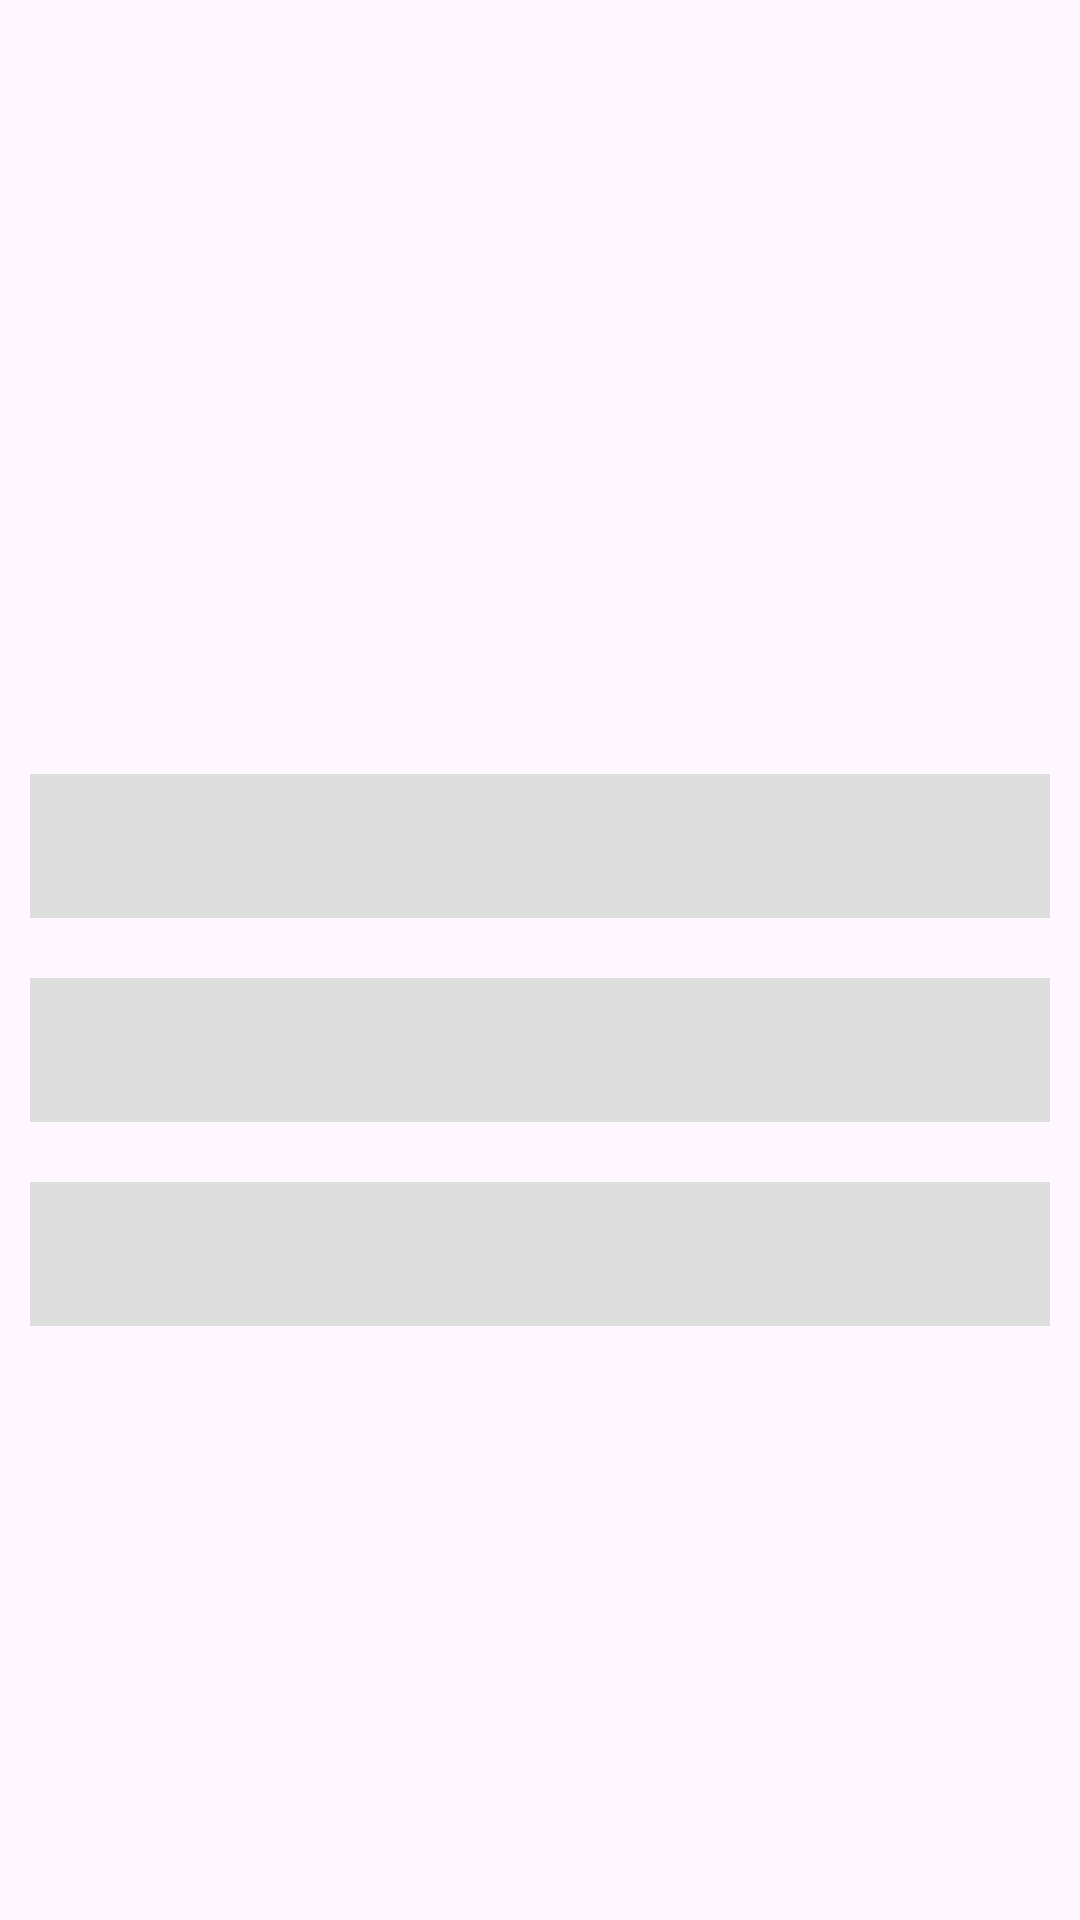

The Android layout XML behind this screen, and the referenced resources:
<!-- AndroidManifest.xml: application theme Theme.ConvoCraft -->
<!-- res/layout/shimmer_effect_profile.xml -->
<?xml version="1.0" encoding="utf-8"?>
<LinearLayout xmlns:android="http://schemas.android.com/apk/res/android"
    xmlns:tools="http://schemas.android.com/tools"
    android:layout_width="match_parent"
    android:layout_height="match_parent"
    android:orientation="vertical"
    android:gravity="center"
    android:layout_margin="20dp"
    >

    <ImageView
        android:layout_width="160dp"
        android:layout_height="160dp"
        android:background="@drawable/circular_bg"
        android:backgroundTint="@color/shimmer_effect_color"
        android:scaleType="centerCrop"
        android:layout_marginBottom="40dp"
        />

    <EditText
        android:layout_width="match_parent"
        android:layout_height="48dp"
        android:layout_margin="10dp"
        android:background="@color/shimmer_effect_color"
        android:gravity="center"
        android:inputType="text"
        android:padding="10dp"
        />

    <EditText
        android:layout_width="match_parent"
        android:layout_height="48dp"
        android:layout_margin="10dp"
        android:background="@color/shimmer_effect_color"
        android:gravity="center"
        android:inputType="text"
        android:enabled="false"
        android:padding="10dp"
        />

    <EditText
        android:layout_width="match_parent"
        android:layout_height="48dp"
        android:layout_marginTop="10dp"
        android:background="@color/shimmer_effect_color"
        android:gravity="center"
        android:inputType="text"
        android:enabled="false"
        android:padding="10dp"
        android:layout_marginStart="10dp"
        android:layout_marginEnd="10dp"
        android:layout_marginBottom="150dp"

        />







</LinearLayout>
<!-- resources referenced by this layout -->
<resources>
  <color name="shimmer_effect_color">#DDDDDD</color>
  <style name="Theme.ConvoCraft" parent="Base.Theme.ConvoCraft" />
  <style name="Base.Theme.ConvoCraft" parent="Theme.Material3.DayNight.NoActionBar">
          
          
          <item name="colorPrimary">@color/my_primary</item>
          <item name="colorSecondary">@color/my_secondary</item>
      </style>
  <color name="my_primary">#B95C60AF</color>
  <color name="my_secondary">#4D565F</color>
</resources>
